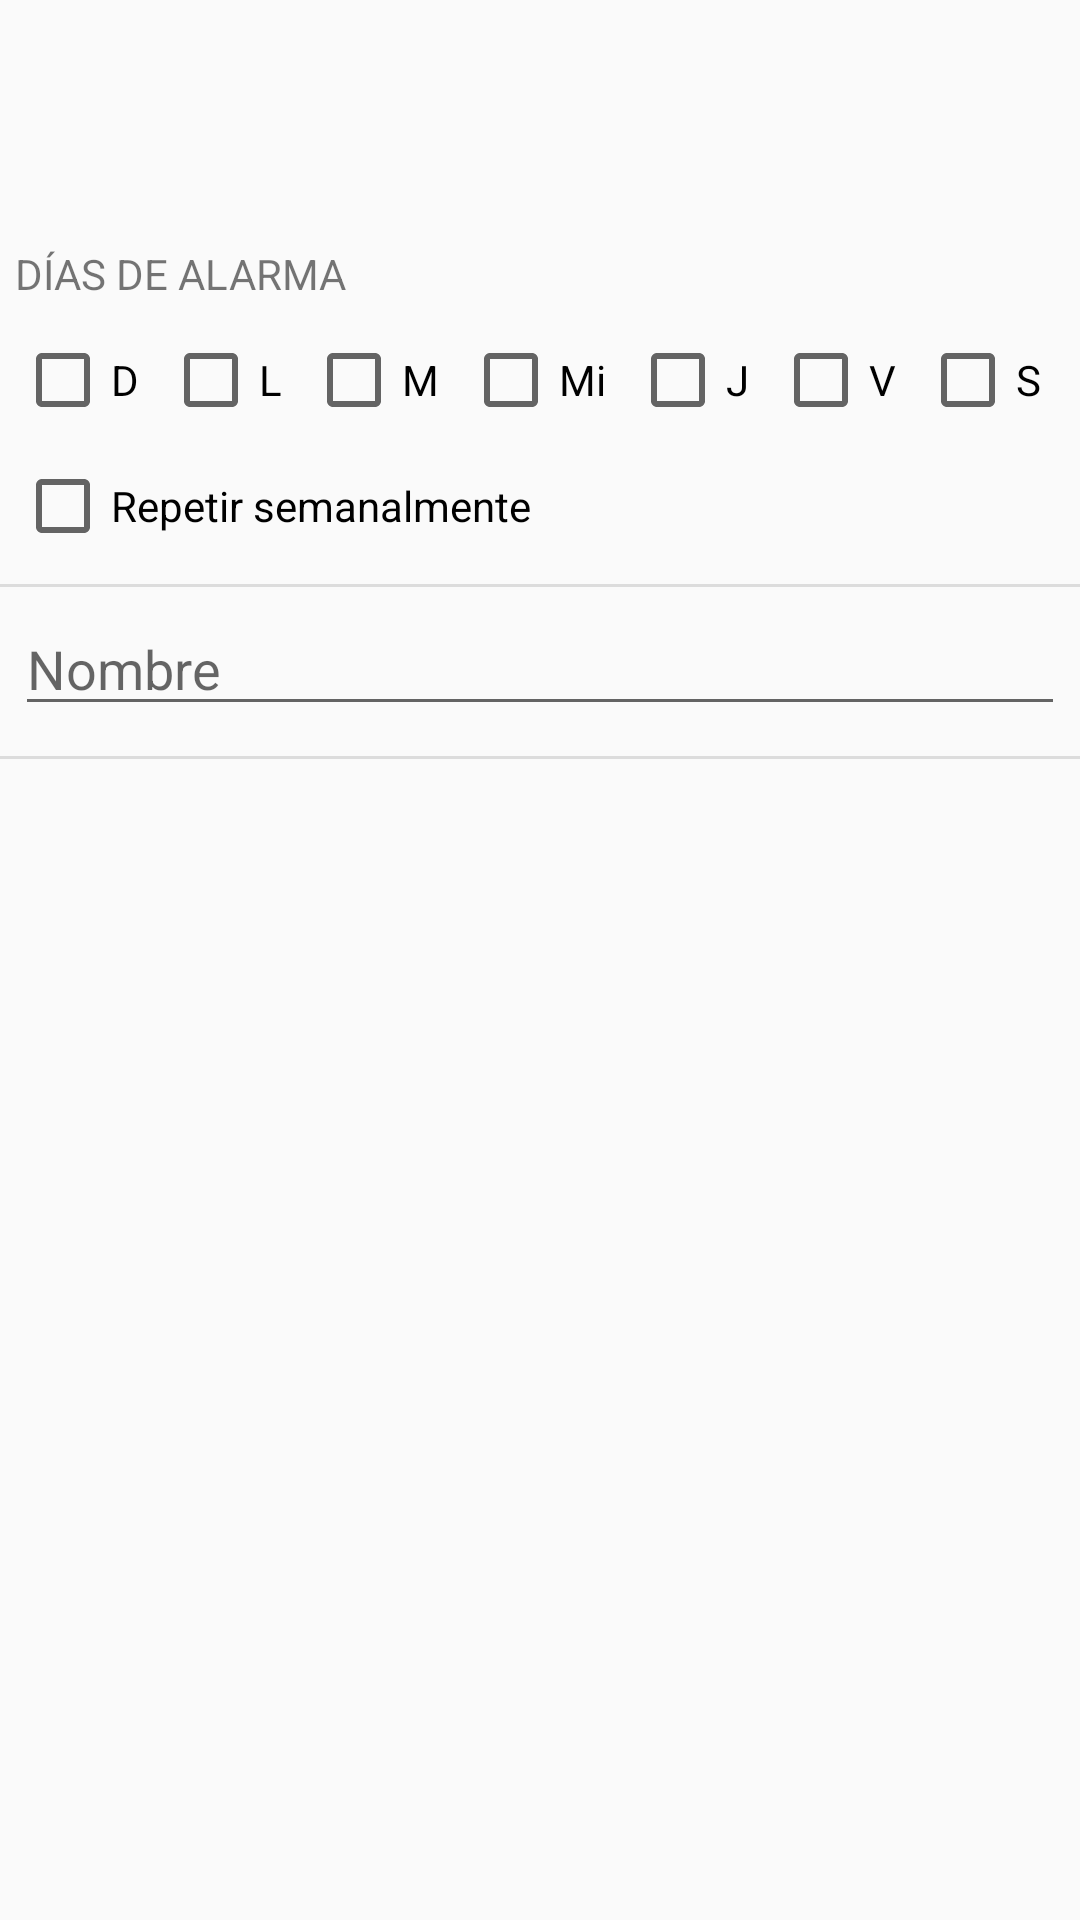

Android layout source for this screen:
<!-- AndroidManifest.xml: application theme AppTheme -->
<!-- res/layout/content_crear_alarma.xml -->
<?xml version="1.0" encoding="utf-8"?>
<LinearLayout xmlns:android="http://schemas.android.com/apk/res/android"
    xmlns:app="http://schemas.android.com/apk/res-auto"
    xmlns:tools="http://schemas.android.com/tools"
    android:layout_width="match_parent"
    android:layout_height="wrap_content"
    android:orientation="vertical"
    app:layout_behavior="@string/appbar_scrolling_view_behavior"
    tools:context=".ui.alarmas.CrearAlarma"
    tools:showIn="@layout/activity_crear_alarma">

    <LinearLayout
        android:layout_width="match_parent"
        android:layout_height="wrap_content"
        android:layout_gravity="center"
        android:layout_margin="5dp"
        android:orientation="horizontal">

        <TextView
            android:id="@+id/tvAlarmaHora"
            android:layout_width="0dp"
            android:layout_height="wrap_content"
            android:layout_weight="1.5"
            android:textAlignment="center"
            android:textColor="@android:color/black"
            android:textSize="50sp"
            android:textStyle="bold"
            tools:text="@string/alarm_hora" />

        <TextView
            android:id="@+id/tvAlarmaPeriodo"
            android:layout_width="0dp"
            android:layout_height="wrap_content"
            android:layout_weight="1"
            android:textAlignment="viewStart"
            android:textColor="@android:color/black"
            android:textSize="30sp"
            android:visibility="gone"
            tools:text="@string/alarm_periodo" />
    </LinearLayout>

    <TextView
        android:layout_width="match_parent"
        android:layout_height="wrap_content"
        android:layout_margin="5dp"
        android:text="@string/alarm_days"
        android:textAllCaps="true" />

    <LinearLayout
        android:layout_width="match_parent"
        android:layout_height="wrap_content"
        android:layout_margin="5dp"
        android:orientation="horizontal">

        <CheckBox
            android:id="@+id/chbAlarmaDom"
            android:layout_width="wrap_content"
            android:layout_height="wrap_content"
            android:layout_weight="1"
            android:text="@string/alarm_day1" />

        <CheckBox
            android:id="@+id/chbAlarmaLun"
            android:layout_width="wrap_content"
            android:layout_height="wrap_content"
            android:layout_weight="1"
            android:text="@string/alarm_day2" />

        <CheckBox
            android:id="@+id/chbAlarmaMar"
            android:layout_width="wrap_content"
            android:layout_height="wrap_content"
            android:layout_weight="1"
            android:text="@string/alarm_day3" />

        <CheckBox
            android:id="@+id/chbAlarmaMie"
            android:layout_width="wrap_content"
            android:layout_height="wrap_content"
            android:layout_weight="1"
            android:text="@string/alarm_day4" />

        <CheckBox
            android:id="@+id/chbAlarmaJue"
            android:layout_width="wrap_content"
            android:layout_height="wrap_content"
            android:layout_weight="1"
            android:text="@string/alarm_day5" />

        <CheckBox
            android:id="@+id/chbAlarmaVie"
            android:layout_width="wrap_content"
            android:layout_height="wrap_content"
            android:layout_weight="1"
            android:text="@string/alarm_day6" />

        <CheckBox
            android:id="@+id/chbAlarmaSab"
            android:layout_width="wrap_content"
            android:layout_height="wrap_content"
            android:layout_weight="1"
            android:text="@string/alarm_day7" />
    </LinearLayout>

    <CheckBox
        android:id="@+id/chbAlarmaRepetir"
        android:layout_width="match_parent"
        android:layout_height="wrap_content"
        android:layout_margin="5dp"
        android:text="@string/alarm_repetir" />

    <View
        android:layout_width="match_parent"
        android:layout_height="1dp"
        android:layout_marginTop="5dp"
        android:background="?android:attr/listDivider"
        android:visibility="gone" />

    <TextView
        android:layout_width="match_parent"
        android:layout_height="wrap_content"
        android:layout_marginStart="5dp"
        android:layout_marginTop="5dp"
        android:layout_marginEnd="5dp"
        android:text="@string/alarm_snooze"
        android:textColor="@android:color/black"
        android:textSize="18sp"
        android:visibility="gone" />

    <TextView
        android:id="@+id/tvAlarmaPosponer"
        android:layout_width="match_parent"
        android:layout_height="wrap_content"
        android:layout_marginStart="5dp"
        android:layout_marginEnd="5dp"
        android:layout_marginBottom="5dp"
        android:visibility="gone"
        tools:text="@string/alarm_snooze_op" />

    <View
        android:layout_width="match_parent"
        android:layout_height="1dp"
        android:layout_marginTop="5dp"
        android:background="?android:attr/listDivider"
        android:visibility="gone" />

    <TextView
        android:layout_width="match_parent"
        android:layout_height="wrap_content"
        android:layout_marginStart="5dp"
        android:layout_marginTop="5dp"
        android:layout_marginEnd="5dp"
        android:text="@string/alarm_tono"
        android:textColor="@android:color/black"
        android:textSize="18sp"
        android:visibility="gone" />

    <TextView
        android:id="@+id/tvAlarmaTono"
        android:layout_width="match_parent"
        android:layout_height="wrap_content"
        android:layout_marginStart="5dp"
        android:layout_marginEnd="5dp"
        android:layout_marginBottom="5dp"
        android:visibility="gone"
        tools:text="@string/alarm_tono_op" />

    <View
        android:layout_width="match_parent"
        android:layout_height="1dp"
        android:layout_marginTop="5dp"
        android:background="?android:attr/listDivider" />

    <EditText
        android:id="@+id/etAlarmaNombre"
        android:layout_width="match_parent"
        android:layout_height="wrap_content"
        android:layout_margin="5dp"
        android:ems="10"
        android:hint="@string/txt_nom"
        android:importantForAutofill="no"
        android:inputType="textPersonName|textCapSentences" />

    <View
        android:layout_width="match_parent"
        android:layout_height="1dp"
        android:layout_marginTop="5dp"
        android:background="?android:attr/listDivider" />

</LinearLayout>
<!-- res/layout/activity_crear_alarma.xml (included above) -->
<?xml version="1.0" encoding="utf-8"?>
<androidx.coordinatorlayout.widget.CoordinatorLayout xmlns:android="http://schemas.android.com/apk/res/android"
    xmlns:app="http://schemas.android.com/apk/res-auto"
    xmlns:tools="http://schemas.android.com/tools"
    android:layout_width="match_parent"
    android:layout_height="match_parent"
    tools:context=".ui.alarmas.CrearAlarma">

    <com.google.android.material.appbar.AppBarLayout
        android:layout_width="match_parent"
        android:layout_height="wrap_content"
        android:theme="@style/AppTheme.AppBarOverlay">

        <androidx.appcompat.widget.Toolbar
            android:id="@+id/toolbarAlarma"
            android:layout_width="match_parent"
            android:layout_height="?attr/actionBarSize"
            android:background="?attr/colorPrimary"
            app:popupTheme="@style/AppTheme.PopupOverlay" />

    </com.google.android.material.appbar.AppBarLayout>

    <include layout="@layout/content_crear_alarma" />

    <LinearLayout
        android:layout_width="match_parent"
        android:layout_height="wrap_content"
        android:layout_gravity="bottom|start|end"
        android:orientation="horizontal">

        <View
            android:layout_width="1dp"
            android:layout_height="match_parent"
            android:background="?android:attr/listDivider" />

        <Button
            android:id="@+id/btnGuardarAlarma"
            android:layout_width="0dp"
            android:layout_height="wrap_content"
            android:layout_weight="1"
            android:background="@android:color/white"
            android:text="@string/txt_save"
            android:textSize="18sp" />

        <Button
            android:id="@+id/btnEliminarAlarma"
            android:layout_width="0dp"
            android:layout_height="wrap_content"
            android:layout_weight="1"
            android:background="@android:color/white"
            android:text="@string/txt_delete"
            android:textSize="18sp" />

        <View
            android:layout_width="1dp"
            android:layout_height="match_parent"
            android:background="?android:attr/listDivider" />
    </LinearLayout>

</androidx.coordinatorlayout.widget.CoordinatorLayout>
<!-- resources referenced by this layout -->
<resources>
  <string name="alarm_day1">D</string>
  <string name="alarm_day2">L</string>
  <string name="alarm_day3">M</string>
  <string name="alarm_day4">Mi</string>
  <string name="alarm_day5">J</string>
  <string name="alarm_day6">V</string>
  <string name="alarm_day7">S</string>
  <string name="alarm_days">Días de alarma</string>
  <string name="alarm_hora">08:00</string>
  <string name="alarm_periodo">AM</string>
  <string name="alarm_repetir">Repetir semanalmente</string>
  <string name="alarm_snooze">Posponer</string>
  <string name="alarm_snooze_op">5 minutos, 5 veces</string>
  <string name="alarm_tono">Tono de alarma</string>
  <string name="alarm_tono_op">The Dawn of the Morning</string>
  <string name="txt_delete">Eliminar</string>
  <string name="txt_nom">Nombre</string>
  <string name="txt_save">Guardar</string>
  <style name="AppTheme.AppBarOverlay" parent="ThemeOverlay.AppCompat.Dark.ActionBar" />
  <style name="AppTheme.PopupOverlay" parent="ThemeOverlay.AppCompat.Light" />
  <style name="AppTheme" parent="Theme.AppCompat.Light.DarkActionBar">
          <item name="colorPrimary">@color/colorPrimary</item>
          <item name="colorPrimaryDark">@color/colorPrimaryDark</item>
          <item name="colorAccent">@color/colorAccent</item>
      </style>
  <color name="colorPrimary">#01579B</color>
  <color name="colorPrimaryDark">#1A237E</color>
  <color name="colorAccent">#2196F3</color>
</resources>
